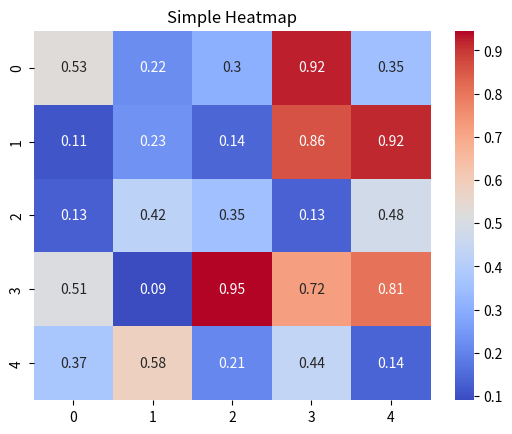

Write the Python code that produced this figure.
import seaborn as sns 
import numpy as np 
import matplotlib.pyplot as plt 
data = np.random.rand(5, 5) 
sns.heatmap(data, annot=True, cmap='coolwarm') 
plt.title('Simple Heatmap') 
plt.show() 
